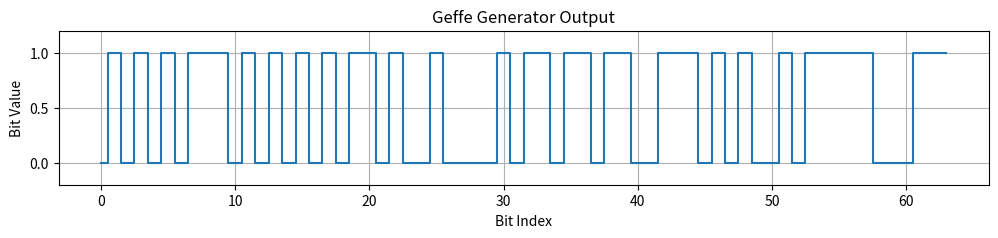
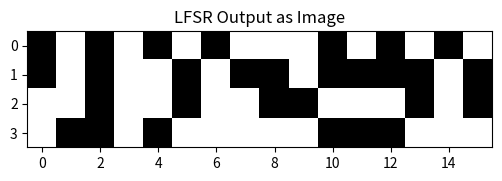

The script that saved these images, in order:
import numpy as np
import matplotlib.pyplot as plt


def lfsr(seed, taps, reg_size=8):
    sr = seed
    while True:
        feedback = 0
        for t in taps:
            feedback ^= (sr >> t) & 1
        output = sr & 1
        sr = (sr >> 1) | (feedback << (reg_size - 1))
        yield output

def geffe_generator(s1_seed, s2_seed, s3_seed, taps1, taps2, taps3, n_bits):
    lfsr1 = lfsr(s1_seed, taps1)
    lfsr2 = lfsr(s2_seed, taps2)
    lfsr3 = lfsr(s3_seed, taps3)
    output = []

    for _ in range(n_bits):
        x = next(lfsr1)
        y = next(lfsr2)
        s = next(lfsr3)
        # Geffe combining function: (s AND x) XOR ((NOT s) AND y)
        z = (s & x) ^ ((~s & 1) & y)
        output.append(z)

    return output

# Seeds and taps for 8-bit LFSRs
s1 = 0b10110110
s2 = 0b11001001
s3 = 0b11100011

t1 = [7, 5, 4, 3]
t2 = [7, 6, 5, 1]
t3 = [7, 3]

out = geffe_generator(s1, s2, s3, t1, t2, t3, 64)
print("Geffe output:", out)

def plot_lfsr_bits(bitstream, title="LFSR Output"):
    plt.figure(figsize=(12, 2))
    plt.plot(bitstream, drawstyle='steps-mid')
    plt.title(title)
    plt.xlabel("Bit Index")
    plt.ylabel("Bit Value")
    plt.grid(True)
    plt.ylim(-0.2, 1.2)
    plt.show()

plot_lfsr_bits(out, title="Geffe Generator Output")

def show_lfsr_image(bitstream, width):
    import numpy as np

    height = len(bitstream) // width
    bit_array = np.array(bitstream[:height * width], dtype=np.uint8).reshape((height, width))

    plt.figure(figsize=(6, 6))
    plt.imshow(bit_array, cmap='gray', interpolation='nearest')
    plt.title("LFSR Output as Image")
    # plt.axis('off')
    plt.show()

show_lfsr_image(out, width=16)